5-way image classification set "level_5" from GitHub (unica-visual-intelligence-lab/WBC-USID); label vocabulary: basophil, esophil, lymphocyte, monocyte, neutrophil.

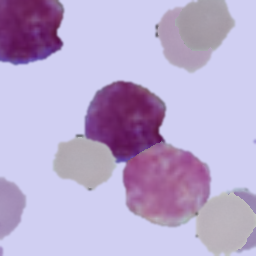
Label: basophil

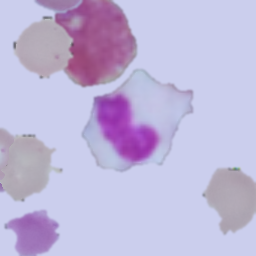
Label: lymphocyte

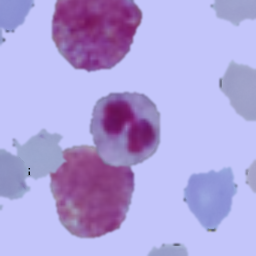
Label: neutrophil

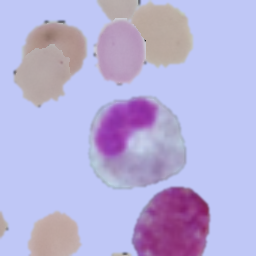
Label: esophil

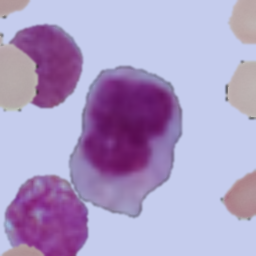
Label: monocyte

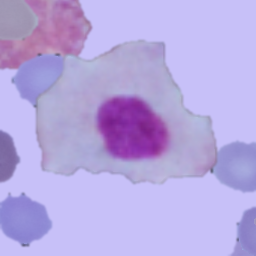
Label: lymphocyte
